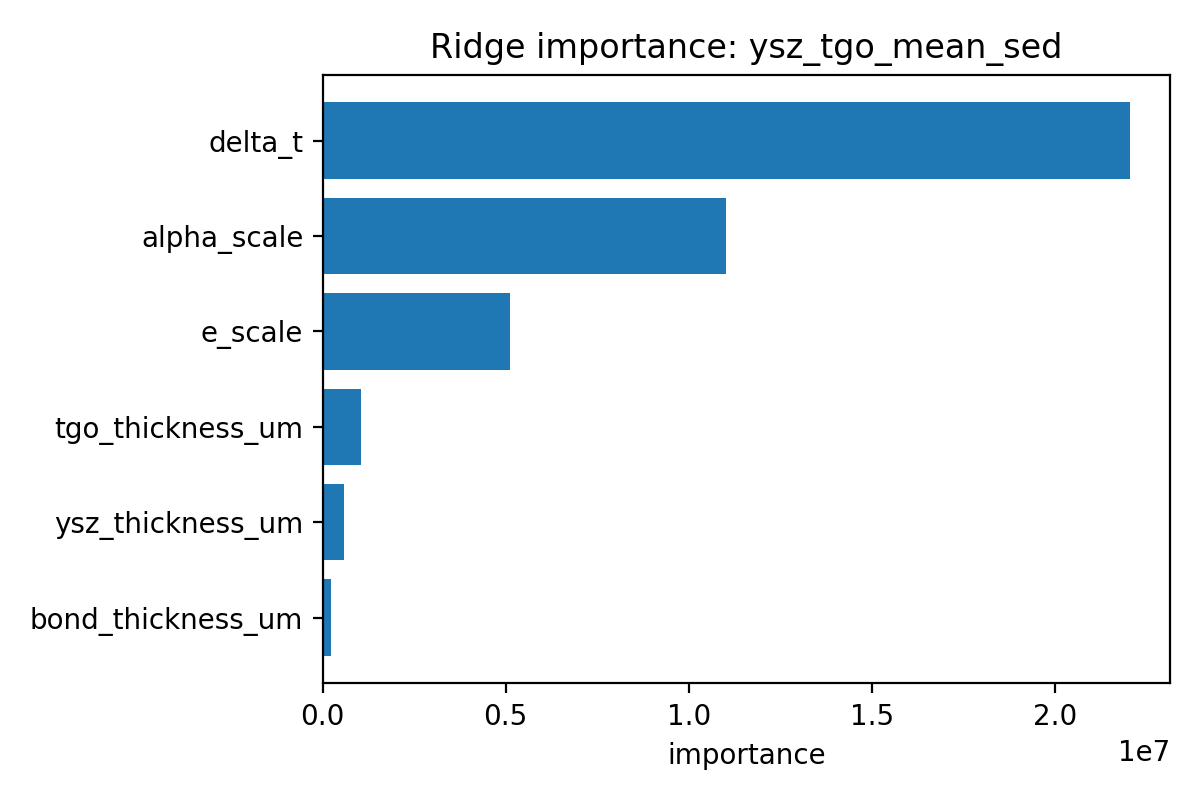

The table this chart was drawn from, first rows:
feature, coef, importance
delta_t, 22043470, 22043470
alpha_scale, 11009859, 11009859
e_scale, 5103029, 5103029
tgo_thickness_um, -1041979, 1041979
ysz_thickness_um, 571874, 571874
bond_thickness_um, -231662, 231662
